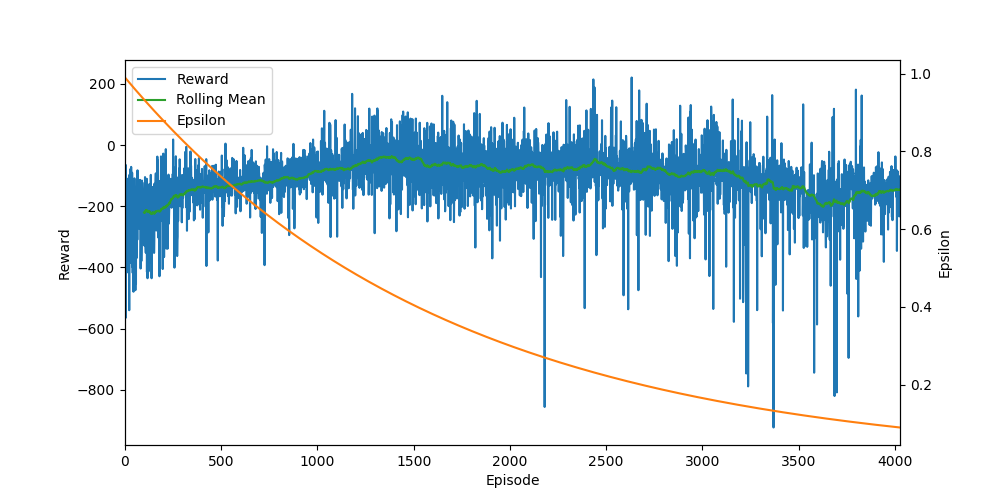

Source data for this figure (header and first rows):
Ep, Ep_r, epsilon
0, -235.8, 0.99
1, -378.2, 0.9894
2, -125.8, 0.9888
3, -64.48, 0.9882
4, -564.9, 0.9876
5, -239.7, 0.987
6, -293, 0.9865
7, -149.2, 0.9859
8, -240.7, 0.9853
9, -358.9, 0.9847
10, -416.6, 0.9841
11, -157.6, 0.9835
12, -164.5, 0.9829
13, -180.3, 0.9823
14, -124.7, 0.9818
15, -148.6, 0.9812
16, -109.6, 0.9806
17, -323.2, 0.98
18, -142.9, 0.9794
19, -256.5, 0.9788
20, -330.7, 0.9782
21, -171.8, 0.9777
22, -540.1, 0.9771
23, -97.44, 0.9765
24, -200.9, 0.9759
25, -163.8, 0.9753
26, -158.2, 0.9747
27, -384.9, 0.9742
28, -78.35, 0.9736
29, -170.1, 0.973
30, -153.8, 0.9724
31, -281.8, 0.9718
32, -71.39, 0.9713
33, -170.6, 0.9707
34, -314.4, 0.9701
35, -196, 0.9695
36, -316.3, 0.9689
37, -90.47, 0.9684
38, -397.8, 0.9678
39, -315.1, 0.9672
40, -418, 0.9666
41, -169.1, 0.9661
42, -277.1, 0.9655
43, -127.9, 0.9649
44, -479.7, 0.9643
45, -129.8, 0.9638
46, -161, 0.9632
47, -166.4, 0.9626
48, -156, 0.962
49, -108.8, 0.9615
50, -153.8, 0.9609
51, -185.2, 0.9603
52, -136.9, 0.9597
53, -185, 0.9592
54, -474.5, 0.9586
55, -314, 0.958
56, -190.8, 0.9574
57, -453.5, 0.9569
58, -144.7, 0.9563
59, -194.1, 0.9557
... 3,967 more rows
